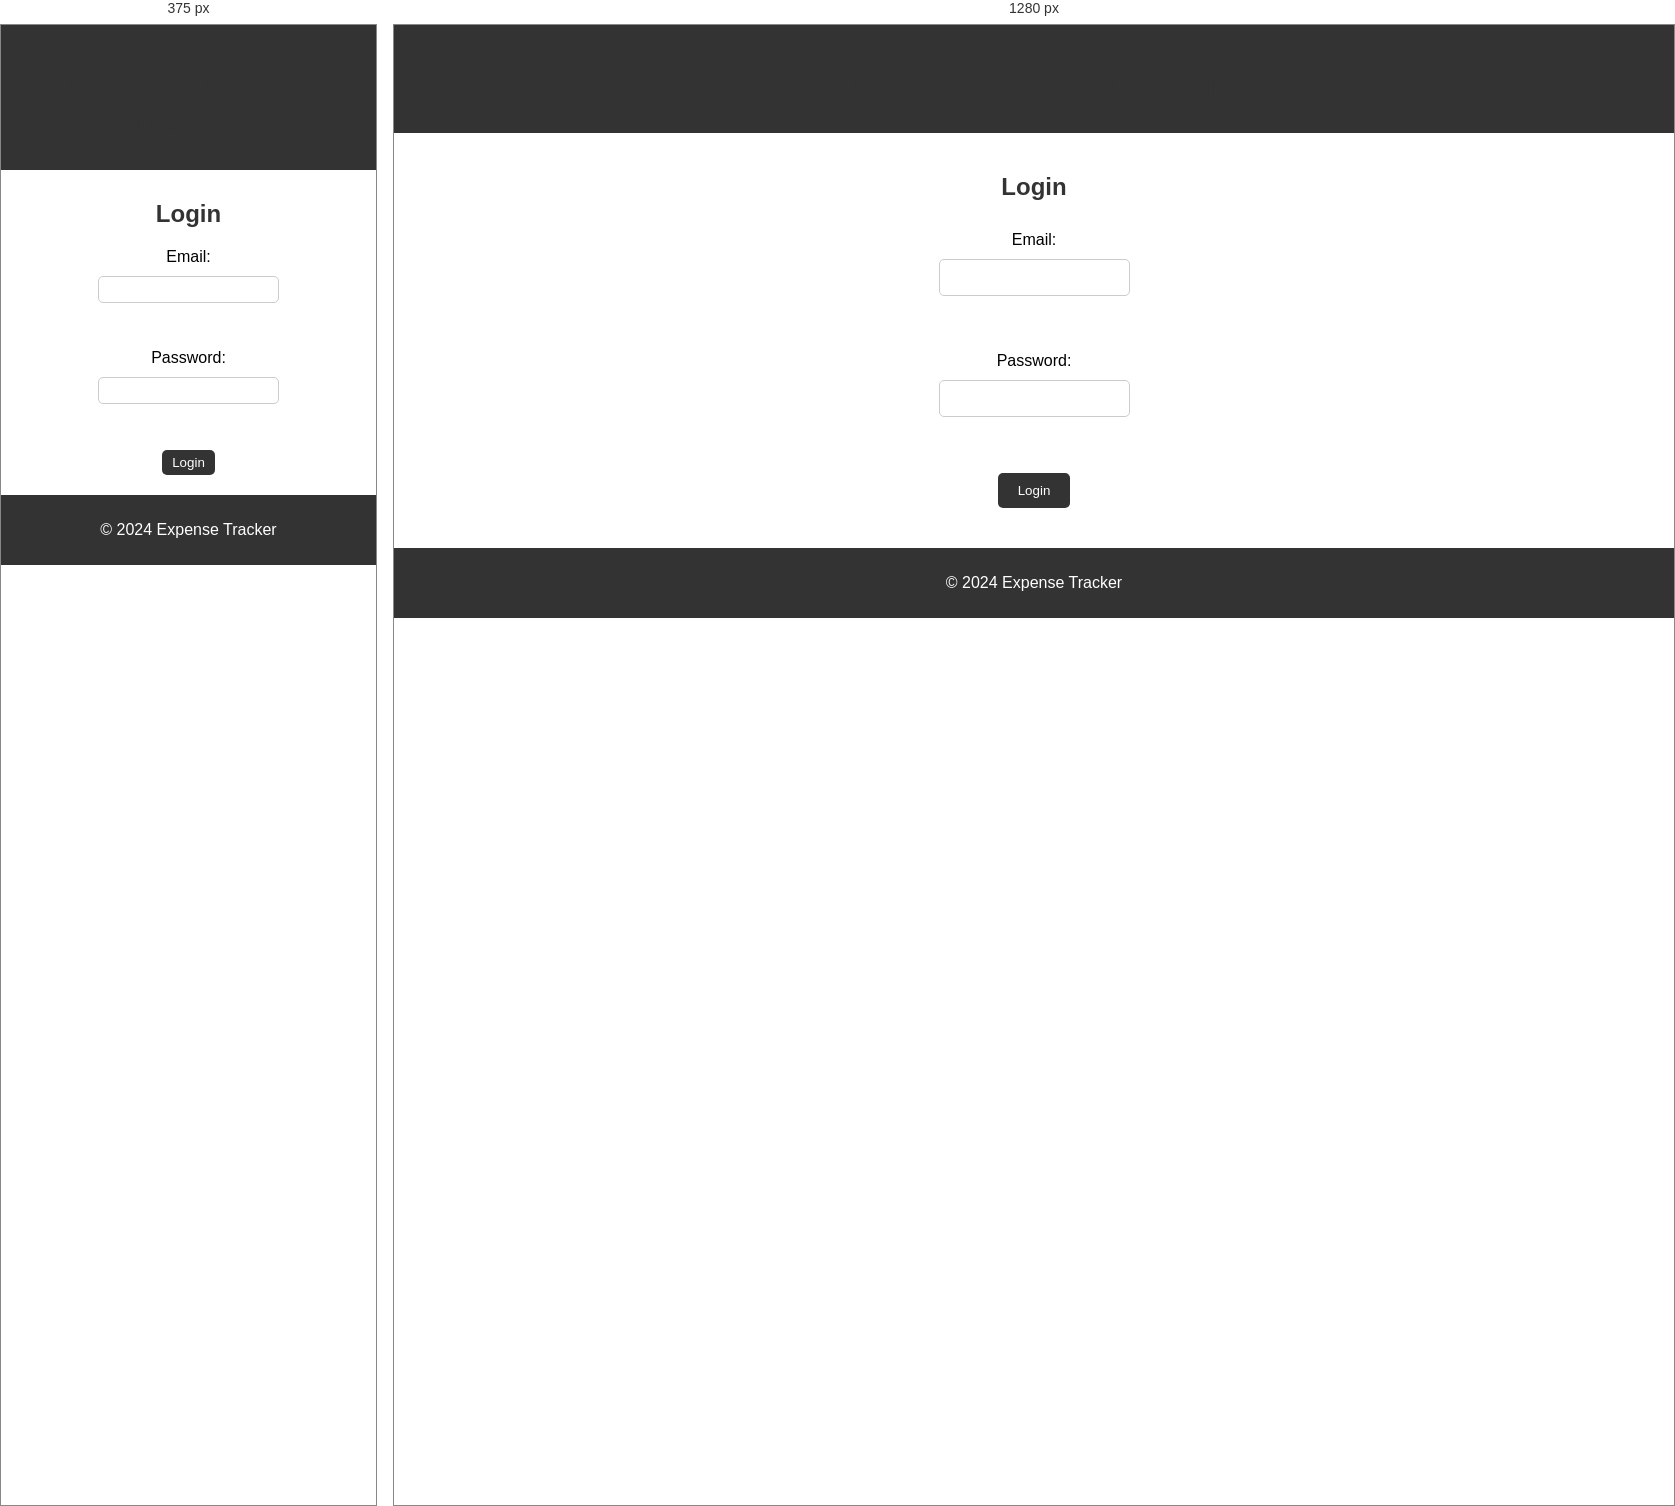
Rendered at 375 px and 1280 px, left to right.

<!-- file: login.html -->
<!DOCTYPE html>
<html lang="en">
<head>
  <meta charset="UTF-8">
  <meta name="viewport" content="width=device-width, initial-scale=1.0">
  <title>Login - Expense Tracker</title>
  <link rel="stylesheet" href="styles.css">
</head>
<body>
  <header>
    <h1>Login - Expense Tracker</h1>
  </header>
  <section>
    <h2>Login</h2>
    <form>
      <label for="email">Email:</label>
      <input type="email" id="email" name="email"><br><br>
      <label for="password">Password:</label>
      <input type="password" id="password" name="password"><br><br>
      <input type="submit" value="Login">
    </form>
  </section>
  <footer>
    <p>&copy; 2024 Expense Tracker</p>
  </footer>
</body>
</html>

/* @media block from styles.css */
@media only screen and (max-width: 768px) {
    section {
      padding: 10px;
    }
    
    form {
      padding: 10px;
    }
    
    input[type="text"], input[type="email"], input[type="password"], input[type="tel"], input[type="number"], textarea {
      padding: 5px;
      margin-bottom: 10px;
    }
    
    input[type="submit"] {
     padding: 5px 10px;
    }
    
    table {
      width: 100%;
    }
    
    th, td {
      padding: 5px;
    }
  }